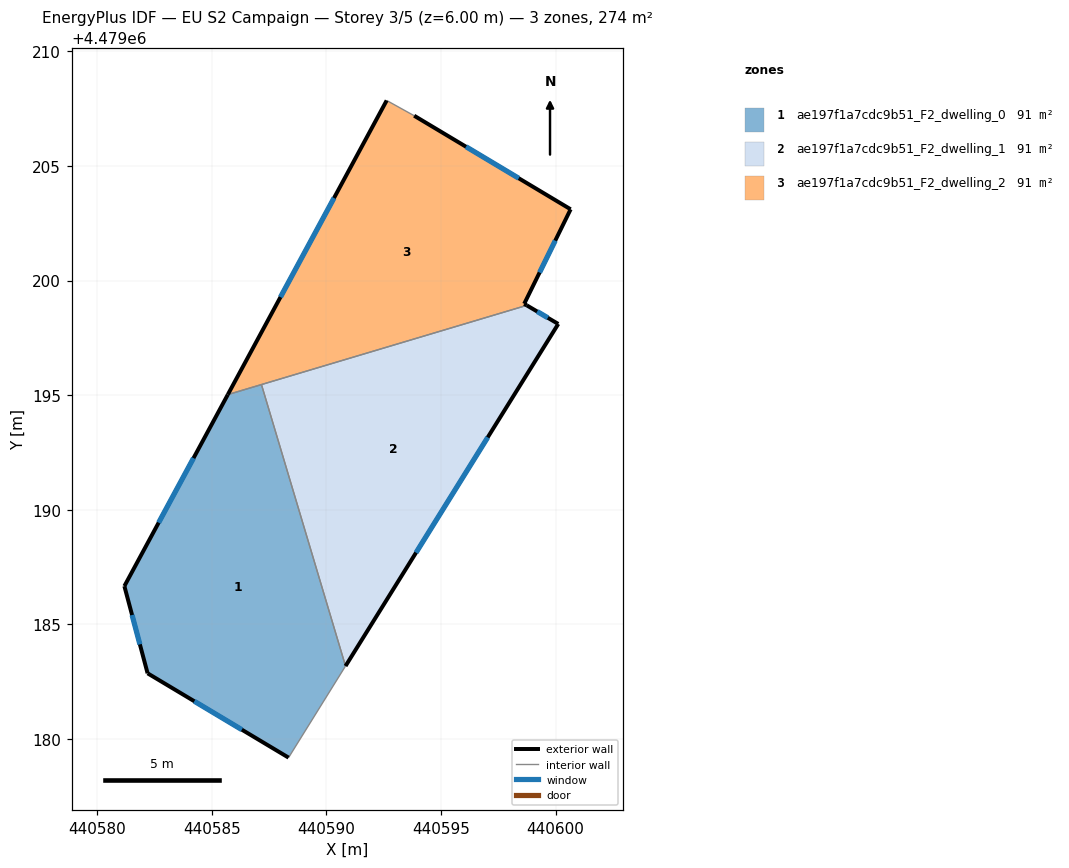
=== STOREY PLAN SPEC (per zone: floor XY polygon, exterior-wall plan segments, windows/doors) ===
zone 1: ae197f1a7cdc9b51_F2_dwelling_0  (91.4 m²)
  floor: (440587.17, 4479195.46) (440590.83, 4479183.18) (440588.35, 4479179.18) (440582.20, 4479182.86) (440581.18, 4479186.67) (440585.70, 4479195.02)
  exterior wall: (440581.18, 4479186.67) – (440582.20, 4479182.86)  [3.9 m]
    window: (440581.52, 4479185.41) – (440581.86, 4479184.12)  [1.3 m²]
  exterior wall: (440585.70, 4479195.02) – (440581.18, 4479186.67)  [9.5 m]
    window: (440584.20, 4479192.25) – (440582.68, 4479189.44)  [3.2 m²]
  exterior wall: (440582.20, 4479182.86) – (440588.35, 4479179.18)  [7.2 m]
    window: (440584.24, 4479181.64) – (440586.31, 4479180.40)  [2.4 m²]
  interior walls: 3
zone 2: ae197f1a7cdc9b51_F2_dwelling_1  (91.4 m²)
  floor: (440600.12, 4479198.11) (440590.83, 4479183.18) (440587.17, 4479195.46) (440598.74, 4479198.92)
  exterior wall: (440600.12, 4479198.11) – (440598.74, 4479198.92)  [1.6 m]
    window: (440599.66, 4479198.38) – (440599.20, 4479198.65)  [0.5 m²]
  exterior wall: (440590.83, 4479183.18) – (440600.12, 4479198.11)  [17.6 m]
    window: (440593.91, 4479188.13) – (440597.04, 4479193.16)  [6.0 m²]
  interior walls: 2
zone 3: ae197f1a7cdc9b51_F2_dwelling_2  (91.4 m²)
  floor: (440600.66, 4479203.11) (440598.63, 4479198.99) (440598.74, 4479198.92) (440585.70, 4479195.02) (440592.63, 4479207.86) (440593.83, 4479207.19)
  exterior wall: (440598.63, 4479198.99) – (440600.66, 4479203.11)  [4.6 m]
    window: (440599.30, 4479200.35) – (440599.98, 4479201.74)  [1.6 m²]
  exterior wall: (440598.63, 4479198.99) – (440598.74, 4479198.92)  [0.1 m]
  exterior wall: (440592.63, 4479207.86) – (440585.70, 4479195.02)  [14.6 m]
    window: (440590.33, 4479203.60) – (440588.00, 4479199.28)  [5.0 m²]
  exterior wall: (440600.66, 4479203.11) – (440593.83, 4479207.19)  [8.0 m]
    window: (440598.39, 4479204.46) – (440596.09, 4479205.84)  [2.7 m²]
  interior walls: 3

=== DERIVED (storey summary) ===
Building: EU S2 Campaign
Storey: 3 of 5  (floor level z = 6.00 m)
Storey gross floor area: 274.3 m²
Zones on this storey: 3
  - ae197f1a7cdc9b51_F2_dwelling_0: floor 91.4 m²; exterior wall 20.6 m (61.8 m²); 3 window(s) 7.0 m²; WWR 11.4%
  - ae197f1a7cdc9b51_F2_dwelling_1: floor 91.4 m²; exterior wall 19.2 m (57.5 m²); 2 window(s) 6.5 m²; WWR 11.4%
  - ae197f1a7cdc9b51_F2_dwelling_2: floor 91.4 m²; exterior wall 27.3 m (81.8 m²); 3 window(s) 9.2 m²; WWR 11.3%
Zone adjacency (shared interzone walls):
  - ae197f1a7cdc9b51_F2_dwelling_0 ↔ ae197f1a7cdc9b51_F2_dwelling_1
  - ae197f1a7cdc9b51_F2_dwelling_0 ↔ ae197f1a7cdc9b51_F2_dwelling_2
  - ae197f1a7cdc9b51_F2_dwelling_1 ↔ ae197f1a7cdc9b51_F2_dwelling_2